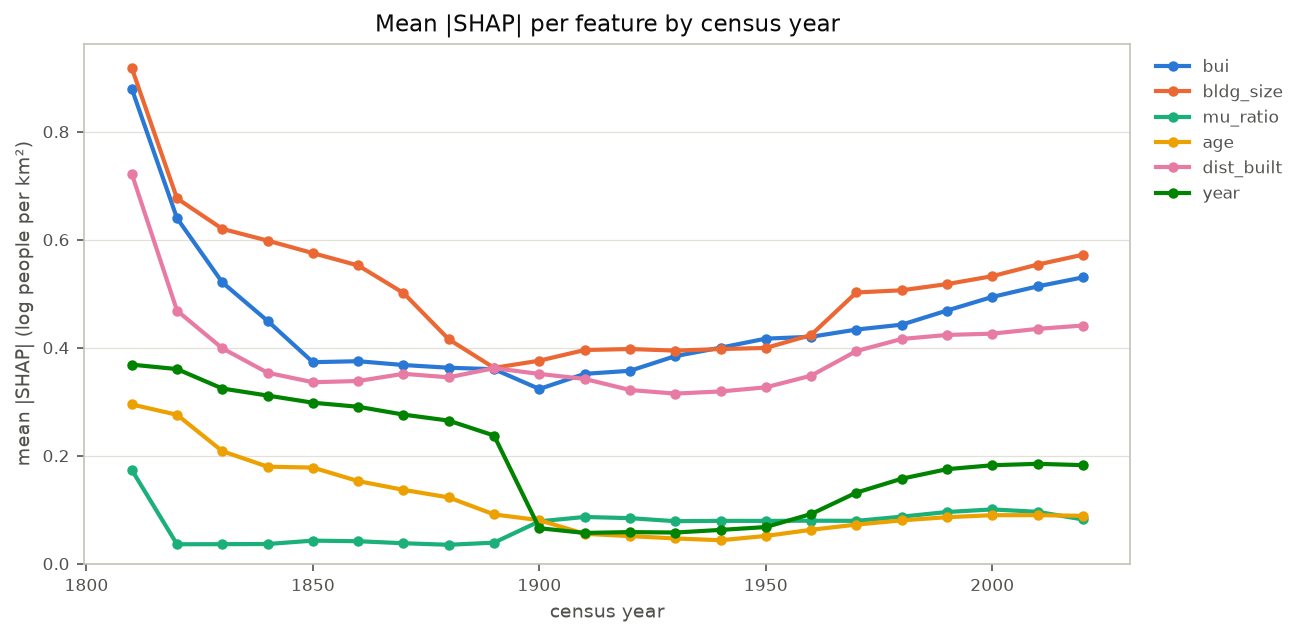

The data file committed next to this chart (first rows):
year, bui, bldg_size, mu_ratio, age, dist_built, year
1810, 0.8798, 0.9184, 0.1738, 0.2949, 0.7224, 0.3686
1820, 0.6398, 0.6765, 0.03591, 0.2758, 0.4687, 0.3604
1830, 0.5209, 0.62, 0.03611, 0.2083, 0.3989, 0.3244
1840, 0.4496, 0.5983, 0.0364, 0.1796, 0.3536, 0.3113
1850, 0.3732, 0.5751, 0.04267, 0.178, 0.336, 0.2981
1860, 0.375, 0.5523, 0.04156, 0.1529, 0.3383, 0.2906
1870, 0.3679, 0.5013, 0.03784, 0.1367, 0.3516, 0.2761
1880, 0.3629, 0.4155, 0.03497, 0.1227, 0.3451, 0.2649
1890, 0.3602, 0.3627, 0.03893, 0.09116, 0.3622, 0.2373
1900, 0.3235, 0.376, 0.07839, 0.08053, 0.3514, 0.06567
1910, 0.3516, 0.3957, 0.08649, 0.05527, 0.3422, 0.0569
1920, 0.3572, 0.3976, 0.08429, 0.05109, 0.3216, 0.05846
1930, 0.3844, 0.3946, 0.07867, 0.0467, 0.315, 0.05766
1940, 0.4, 0.3975, 0.07932, 0.04336, 0.3189, 0.06251
1950, 0.4168, 0.3995, 0.0792, 0.05135, 0.3266, 0.06782
1960, 0.4202, 0.4235, 0.07962, 0.06273, 0.3482, 0.0919
1970, 0.4336, 0.5023, 0.07928, 0.0724, 0.3937, 0.1316
1980, 0.4426, 0.5063, 0.08704, 0.08019, 0.4161, 0.1573
1990, 0.4688, 0.5178, 0.09571, 0.08604, 0.4236, 0.175
2000, 0.494, 0.5325, 0.1005, 0.08981, 0.426, 0.1823
2010, 0.5135, 0.5539, 0.09601, 0.08981, 0.4349, 0.1849
2020, 0.5302, 0.5722, 0.0819, 0.08862, 0.441, 0.1825
